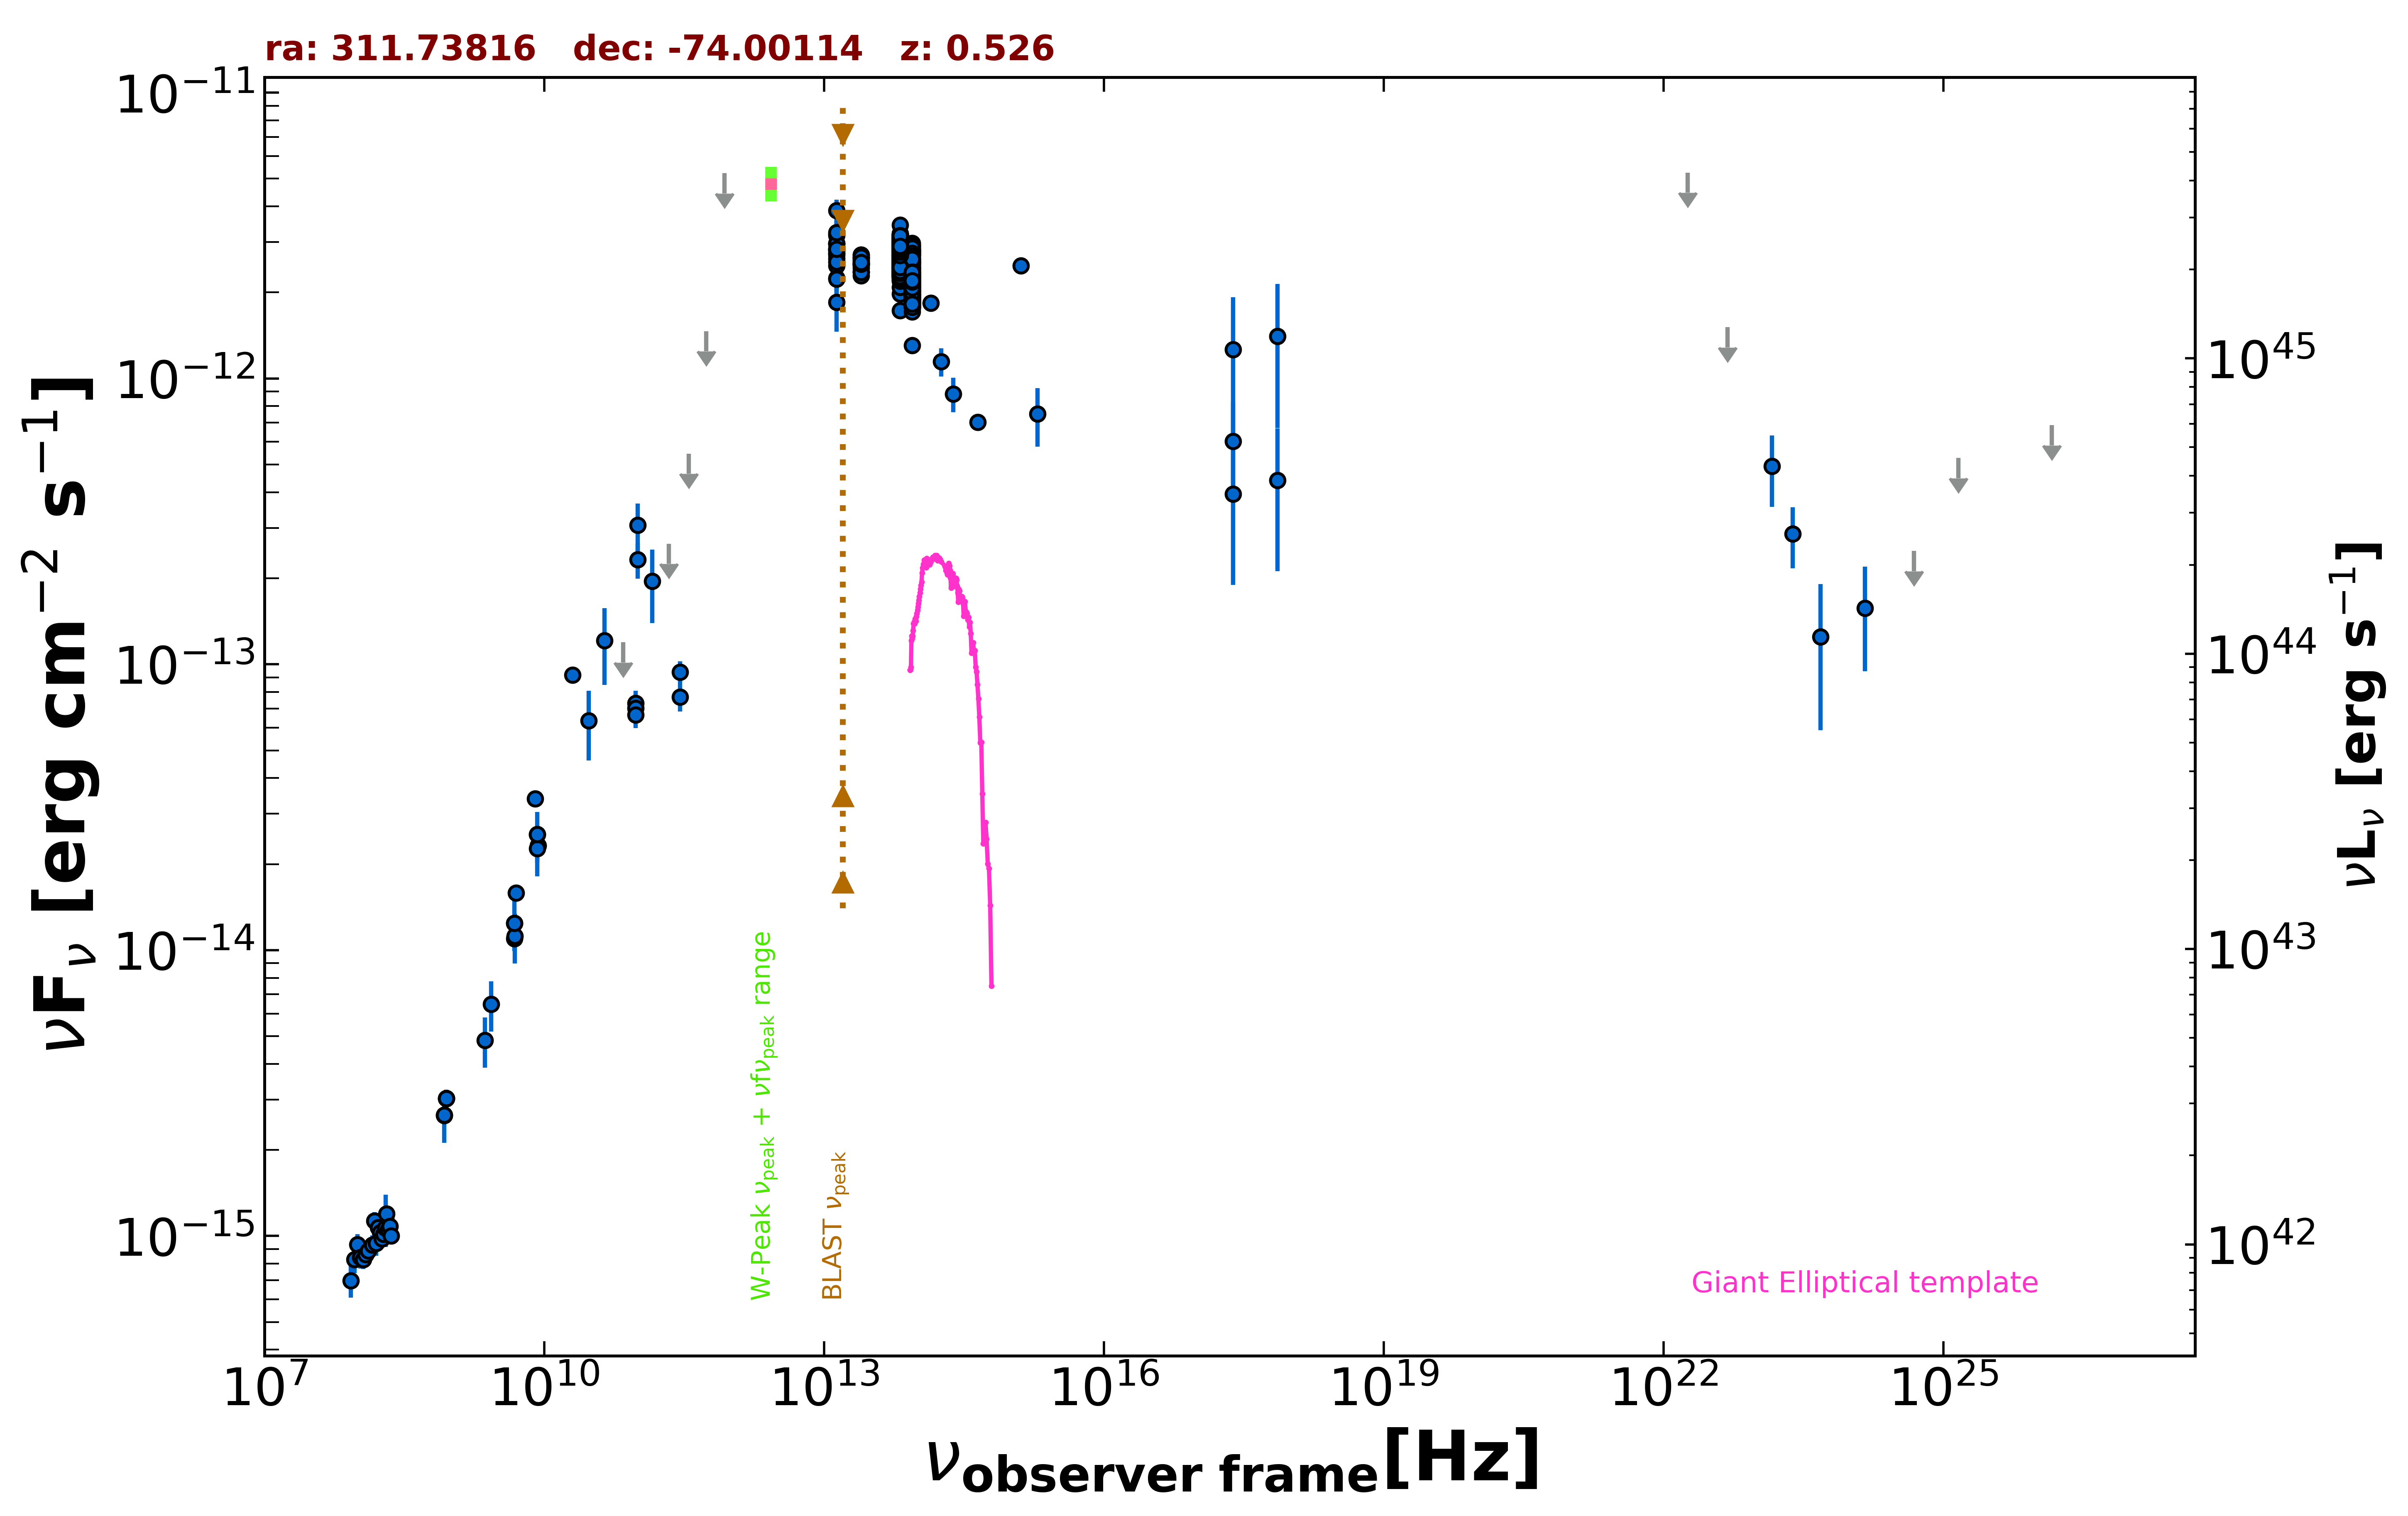

Values plotted in this chart, from the file beside it:
freq., flux, err_flux, MJD_start, MJD_end, flag, catalog, reference
8.870e+08, 3.031e-15, 2.170e-16, 55000, 55000, , RACS, Hale et al. 2021  PASA  38  e058
8.870e+08, 3.031e-15, 2.170e-16, 55000, 55000, , RACS, Hale et al. 2021  PASA  38  e058
8.870e+08, 3.031e-15, 2.170e-16, 55000, 55000, , RACS, Hale et al. 2021  PASA  38  e058
8.430e+08, 2.645e-15, 1.030e-16, 55000, 55000, , SUMSS, Manch et al. 2003  MNRAS  342  1117
2.418e+17, 1.261e-12, 6.601e-13, 55000, 55000, , XMMSL2, Saxton et al. 2008  A&A  480  611
7.253e+17, 1.407e-12, 7.368e-13, 55000, 55000, , XMMSL2, Saxton et al. 2008  A&A  480  611
2.418e+17, 3.942e-13, 2.048e-13, 55000, 55000, , XMMSL2, Saxton et al. 2008  A&A  480  611
7.253e+17, 4.400e-13, 2.286e-13, 55000, 55000, , XMMSL2, Saxton et al. 2008  A&A  480  611
2.418e+17, 6.038e-13, 2.221e-13, 55000, 55000, , RASS, Boller et al. 2016  A&A  103  1
5.000e+09, 1.585e-14, 8.000e-16, 55000, 55000, , AT20G, Murphy et al. 2010  MNRAS  402  2403
8.000e+09, 3.392e-14, 1.680e-15, 55000, 55000, , AT20G, Murphy et al. 2010  MNRAS  402  2403
2.000e+10, 9.180e-14, 4.600e-15, 55000, 55000, , AT20G, Murphy et al. 2010  MNRAS  402  2403
4.800e+09, 1.243e-14, 3.850e-16, 55000, 55000, , ATPMN, McConnell et al. 2012  MNRAS  422  1527
8.600e+09, 2.322e-14, 1.380e-15, 55000, 55000, , ATPMN, McConnell et al. 2012  MNRAS  422  1527
8.400e+09, 2.537e-14, 0.000e+00, 55000, 55000, , CRATES, Healey et al. 2007  ApJS  171  61
4.800e+09, 1.099e-14, 6.250e-16, 55000, 55000, , PMN, Griffith et al. 1993-1996  VizieR  VIII/…
2.850e+11, 9.404e-14, 8.555e-15, 56928, 56928, , ALMA, Bonato et al. 2019  MNRAS  485  1188
9.504e+10, 7.318e-14, 7.600e-15, 56928, 56928, , ALMA, Bonato et al. 2019  MNRAS  485  1188
9.504e+10, 7.033e-14, 6.650e-15, 56929, 56929, , ALMA, Bonato et al. 2019  MNRAS  485  1188
2.850e+11, 7.694e-14, 8.550e-15, 56929, 56929, , ALMA, Bonato et al. 2019  MNRAS  485  1188
9.504e+10, 6.653e-14, 6.650e-15, 56929, 56929, , ALMA, Bonato et al. 2019  MNRAS  485  1188
1.000e+11, 3.065e-13, 5.845e-14, 55000, 55000, , PCCS2100, GHz The Planck Collaboration 2018  A&A  …
3.000e+10, 6.342e-14, 1.737e-14, 55000, 55000, , PCNT, The Planck Collaboration 2018  A&A  619 …
4.400e+10, 1.211e-13, 3.633e-14, 55000, 55000, , PCNT, The Planck Collaboration 2018  A&A  619 …
7.000e+10, 1.193e-13, 0.000e+00, 55000, 55000, UL, PCNT, The Planck Collaboration 2018  A&A  619 …
1.000e+11, 2.322e-13, 3.290e-14, 55000, 55000, , PCNT, The Planck Collaboration 2018  A&A  619 …
1.430e+11, 1.956e-13, 5.605e-14, 55000, 55000, , PCNT, The Planck Collaboration 2018  A&A  619 …
2.170e+11, 2.644e-13, 0.000e+00, 55000, 55000, UL, PCNT, The Planck Collaboration 2018  A&A  619 …
3.530e+11, 5.456e-13, 0.000e+00, 55000, 55000, UL, PCNT, The Planck Collaboration 2018  A&A  619 …
5.450e+11, 1.465e-12, 0.000e+00, 55000, 55000, UL, PCNT, The Planck Collaboration 2018  A&A  619 …
8.570e+11, 5.221e-12, 0.000e+00, 55000, 55000, UL, PCNT, The Planck Collaboration 2018  A&A  619 …
1.389e+14, 1.834e-12, 1.100e-13, 55000, 55000, , 2MASS, Skrutskie et al. 2006  AJ  131  1163
1.804e+14, 1.146e-12, 1.300e-13, 55000, 55000, , 2MASS, Skrutskie et al. 2006  AJ  131  1163
2.427e+14, 8.837e-13, 1.218e-13, 55000, 55000, , 2MASS, Skrutskie et al. 2006  AJ  131  1163
8.817e+13, 2.131e-12, 4.500e-15, 55000, 55000, , UNWISE, Schlafly et al. 2019  ApJS  240  30
6.517e+13, 2.655e-12, 6.500e-15, 55000, 55000, , UNWISE, Schlafly et al. 2019  ApJS  240  30
8.817e+13, 2.237e-12, 4.750e-14, 55000, 55000, , WISE, Wright et al. 2010  AJ  140  1868
6.517e+13, 2.878e-12, 5.550e-14, 55000, 55000, , WISE, Wright et al. 2010  AJ  140  1868
2.498e+13, 2.523e-12, 5.600e-14, 55000, 55000, , WISE, Wright et al. 2010  AJ  140  1868
1.363e+13, 2.810e-12, 1.475e-13, 55000, 55000, , WISE, Wright et al. 2010  AJ  140  1868
8.817e+13, 2.198e-12, 5.450e-14, 57298, 57298, , NEOWISE, Mainzer et al. 2014  ApJ  792  30
6.517e+13, 2.769e-12, 6.350e-14, 57298, 57298, , NEOWISE, Mainzer et al. 2014  ApJ  792  30
8.817e+13, 2.186e-12, 5.850e-14, 57299, 57299, , NEOWISE, Mainzer et al. 2014  ApJ  792  30
6.517e+13, 2.516e-12, 7.400e-14, 57299, 57299, , NEOWISE, Mainzer et al. 2014  ApJ  792  30
8.817e+13, 2.194e-12, 5.250e-14, 57299, 57299, , NEOWISE, Mainzer et al. 2014  ApJ  792  30
6.517e+13, 2.786e-12, 9.200e-14, 57299, 57299, , NEOWISE, Mainzer et al. 2014  ApJ  792  30
8.817e+13, 2.138e-12, 5.900e-14, 57298, 57298, , NEOWISE, Mainzer et al. 2014  ApJ  792  30
6.517e+13, 2.634e-12, 6.800e-14, 57298, 57298, , NEOWISE, Mainzer et al. 2014  ApJ  792  30
8.817e+13, 2.214e-12, 6.950e-14, 57298, 57298, , NEOWISE, Mainzer et al. 2014  ApJ  792  30
6.517e+13, 2.746e-12, 8.350e-14, 57298, 57298, , NEOWISE, Mainzer et al. 2014  ApJ  792  30
8.817e+13, 2.196e-12, 5.900e-14, 57298, 57298, , NEOWISE, Mainzer et al. 2014  ApJ  792  30
6.517e+13, 2.738e-12, 9.600e-14, 57298, 57298, , NEOWISE, Mainzer et al. 2014  ApJ  792  30
8.817e+13, 2.245e-12, 6.200e-14, 57298, 57298, , NEOWISE, Mainzer et al. 2014  ApJ  792  30
6.517e+13, 2.746e-12, 8.600e-14, 57298, 57298, , NEOWISE, Mainzer et al. 2014  ApJ  792  30
8.817e+13, 2.160e-12, 6.000e-14, 57298, 57298, , NEOWISE, Mainzer et al. 2014  ApJ  792  30
6.517e+13, 2.622e-12, 6.800e-14, 57298, 57298, , NEOWISE, Mainzer et al. 2014  ApJ  792  30
8.817e+13, 2.264e-12, 6.250e-14, 57298, 57298, , NEOWISE, Mainzer et al. 2014  ApJ  792  30
6.517e+13, 2.649e-12, 6.850e-14, 57298, 57298, , NEOWISE, Mainzer et al. 2014  ApJ  792  30
8.817e+13, 2.084e-12, 5.550e-14, 57298, 57298, , NEOWISE, Mainzer et al. 2014  ApJ  792  30
6.517e+13, 2.716e-12, 6.500e-14, 57298, 57298, , NEOWISE, Mainzer et al. 2014  ApJ  792  30
... 758 more rows
